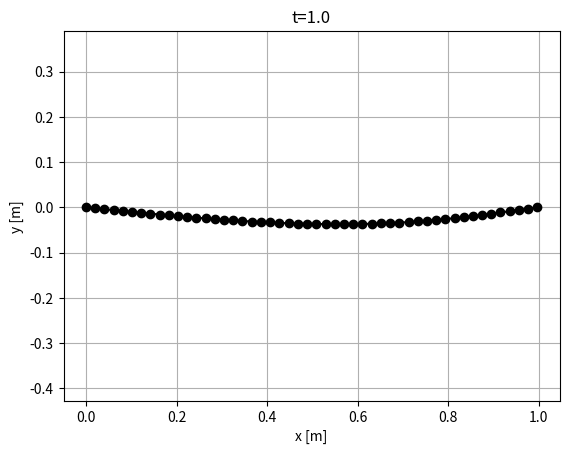
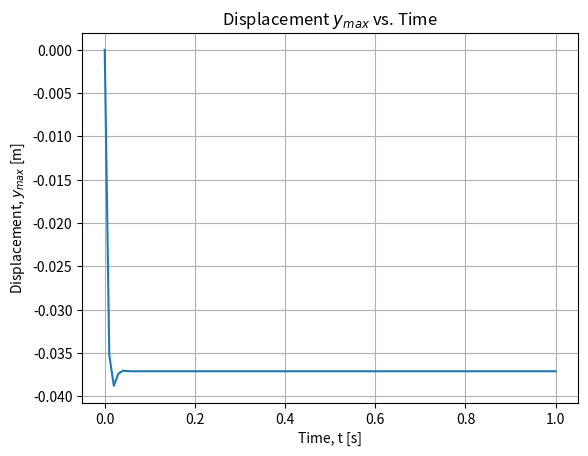
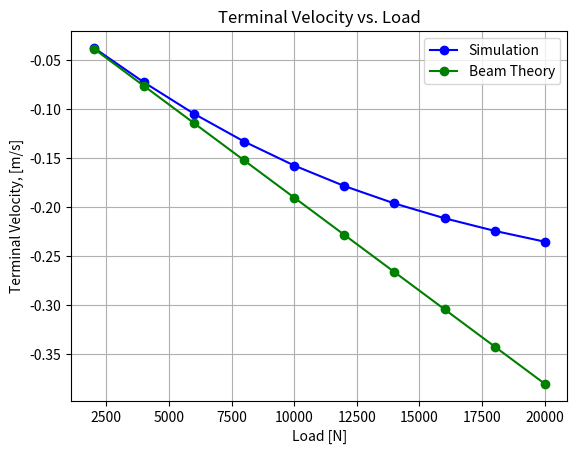

Write the Python code that produced these figures, in order.
import numpy as np
import matplotlib.pyplot as plt

### CROSS MATRIX HELPER FUNCTION ###

def crossMat(a):
    """
    Returns the cross product matrix of vector 'a'.
    """
    A = np.array([[0, -a[2], a[1]],
                  [a[2], 0, -a[0]],
                  [-a[1], a[0], 0]])

    return A


### GRADIENT AND HESSIAN OF ELASTIC ENERGIES ###

def gradEb(xkm1, ykm1, xk, yk, xkp1, ykp1, curvature0, l_k, EI):
    """
    Returns the derivative of bending energy E_k^b with respect to
    x_{k-1}, y_{k-1}, x_k, y_k, x_{k+1}, and y_{k+1}.
    """

    # Nodes in 3D
    node0 = np.array([xkm1, ykm1, 0.0])
    node1 = np.array([xk, yk, 0])
    node2 = np.array([xkp1, ykp1, 0])

    # Unit vectors along z-axis
    m2e = np.array([0, 0, 1])
    m2f = np.array([0, 0, 1])

    kappaBar = curvature0

    # Initialize gradient of curvature
    gradKappa = np.zeros(6)

    # Edge vectors
    ee = node1 - node0
    ef = node2 - node1

    # Norms of edge vectors
    norm_e = np.linalg.norm(ee)
    norm_f = np.linalg.norm(ef)

    # Unit tangents
    te = ee / norm_e
    tf = ef / norm_f

    # Curvature binormal
    kb = 2.0 * np.cross(te, tf) / (1.0 + np.dot(te, tf))

    chi = 1.0 + np.dot(te, tf)
    tilde_t = (te + tf) / chi
    tilde_d2 = (m2e + m2f) / chi

    # Curvature
    kappa1 = kb[2]

    # Gradient of kappa1 with respect to edge vectors
    Dkappa1De = 1.0 / norm_e * (-kappa1 * tilde_t + np.cross(tf, tilde_d2))
    Dkappa1Df = 1.0 / norm_f * (-kappa1 * tilde_t - np.cross(te, tilde_d2))

    # Populate the gradient of kappa
    gradKappa[0:2] = -Dkappa1De[0:2]
    gradKappa[2:4] = Dkappa1De[0:2] - Dkappa1Df[0:2]
    gradKappa[4:6] = Dkappa1Df[0:2]

    # Gradient of bending energy
    dkappa = kappa1 - kappaBar
    dF = gradKappa * EI * dkappa / l_k

    return dF

def hessEb(xkm1, ykm1, xk, yk, xkp1, ykp1, curvature0, l_k, EI):
    """
    Returns the Hessian (second derivative) of bending energy E_k^b
    with respect to x_{k-1}, y_{k-1}, x_k, y_k, x_{k+1}, and y_{k+1}.
    """

    # Nodes in 3D
    node0 = np.array([xkm1, ykm1, 0])
    node1 = np.array([xk, yk, 0])
    node2 = np.array([xkp1, ykp1, 0])

    # Unit vectors along z-axis
    m2e = np.array([0, 0, 1])
    m2f = np.array([0, 0, 1])

    kappaBar = curvature0

    # Initialize gradient of curvature
    gradKappa = np.zeros(6)

    # Edge vectors
    ee = node1 - node0
    ef = node2 - node1

    # Norms of edge vectors
    norm_e = np.linalg.norm(ee)
    norm_f = np.linalg.norm(ef)

    # Unit tangents
    te = ee / norm_e
    tf = ef / norm_f

    # Curvature binormal
    kb = 2.0 * np.cross(te, tf) / (1.0 + np.dot(te, tf))

    chi = 1.0 + np.dot(te, tf)
    tilde_t = (te + tf) / chi
    tilde_d2 = (m2e + m2f) / chi

    # Curvature
    kappa1 = kb[2]

    # Gradient of kappa1 with respect to edge vectors
    Dkappa1De = 1.0 / norm_e * (-kappa1 * tilde_t + np.cross(tf, tilde_d2))
    Dkappa1Df = 1.0 / norm_f * (-kappa1 * tilde_t - np.cross(te, tilde_d2))

    # Populate the gradient of kappa
    gradKappa[0:2] = -Dkappa1De[0:2]
    gradKappa[2:4] = Dkappa1De[0:2] - Dkappa1Df[0:2]
    gradKappa[4:6] = Dkappa1Df[0:2]

    # Compute the Hessian (second derivative of kappa)
    DDkappa1 = np.zeros((6, 6))

    norm2_e = norm_e**2
    norm2_f = norm_f**2

    Id3 = np.eye(3)

    # Helper matrices for second derivatives
    tt_o_tt = np.outer(tilde_t, tilde_t)
    tmp = np.cross(tf, tilde_d2)
    tf_c_d2t_o_tt = np.outer(tmp, tilde_t)
    kb_o_d2e = np.outer(kb, m2e)

    D2kappa1De2 = (2 * kappa1 * tt_o_tt - tf_c_d2t_o_tt - tf_c_d2t_o_tt.T) / norm2_e - \
                  kappa1 / (chi * norm2_e) * (Id3 - np.outer(te, te)) + \
                  (kb_o_d2e + kb_o_d2e.T) / (4 * norm2_e)

    tmp = np.cross(te, tilde_d2)
    te_c_d2t_o_tt = np.outer(tmp, tilde_t)
    tt_o_te_c_d2t = te_c_d2t_o_tt.T
    kb_o_d2f = np.outer(kb, m2f)

    D2kappa1Df2 = (2 * kappa1 * tt_o_tt + te_c_d2t_o_tt + te_c_d2t_o_tt.T) / norm2_f - \
                  kappa1 / (chi * norm2_f) * (Id3 - np.outer(tf, tf)) + \
                  (kb_o_d2f + kb_o_d2f.T) / (4 * norm2_f)
    D2kappa1DeDf = -kappa1 / (chi * norm_e * norm_f) * (Id3 + np.outer(te, tf)) \
                  + 1.0 / (norm_e * norm_f) * (2 * kappa1 * tt_o_tt - tf_c_d2t_o_tt + \
                  tt_o_te_c_d2t - crossMat(tilde_d2))
    D2kappa1DfDe = D2kappa1DeDf.T

    # Populate the Hessian of kappa
    DDkappa1[0:2, 0:2] = D2kappa1De2[0:2, 0:2]
    DDkappa1[0:2, 2:4] = -D2kappa1De2[0:2, 0:2] + D2kappa1DeDf[0:2, 0:2]
    DDkappa1[0:2, 4:6] = -D2kappa1DeDf[0:2, 0:2]
    DDkappa1[2:4, 0:2] = -D2kappa1De2[0:2, 0:2] + D2kappa1DfDe[0:2, 0:2]
    DDkappa1[2:4, 2:4] = D2kappa1De2[0:2, 0:2] - D2kappa1DeDf[0:2, 0:2] - \
                         D2kappa1DfDe[0:2, 0:2] + D2kappa1Df2[0:2, 0:2]
    DDkappa1[2:4, 4:6] = D2kappa1DeDf[0:2, 0:2] - D2kappa1Df2[0:2, 0:2]
    DDkappa1[4:6, 0:2] = -D2kappa1DfDe[0:2, 0:2]
    DDkappa1[4:6, 2:4] = D2kappa1DfDe[0:2, 0:2] - D2kappa1Df2[0:2, 0:2]
    DDkappa1[4:6, 4:6] = D2kappa1Df2[0:2, 0:2]

    # Hessian of bending energy
    dkappa = kappa1 - kappaBar
    dJ = 1.0 / l_k * EI * np.outer(gradKappa, gradKappa)
    dJ += 1.0 / l_k * dkappa * EI * DDkappa1

    return dJ

def getFb(q, EI, deltaL):
    """
    Compute the bending force and Jacobian of the bending force.
    """

    ndof = q.size # number of DOF
    nv = int(ndof / 2) # number of nodes

    # Initialize bending force as a zero vector of size 6
    Fb = np.zeros(ndof)

    # Initialize Jacobian of bending force as a 6x6 zero matrix
    Jb = np.zeros((ndof, ndof))

    for k in range(1,nv-1): # loop over all nodes except the first and last
        # Extract coordinates from q
        xkm1 = q[2*k-2]
        ykm1 = q[2*k-1]
        xk = q[2*k]
        yk = q[2*k+1]
        xkp1 = q[2*k+2]
        ykp1 = q[2*k+3]
        ind = np.arange(2*k-2,2*k+4)

        # Compute the gradient of bending energy
        gradEnergy = gradEb(xkm1, ykm1, xk, yk, xkp1, ykp1, 0, deltaL, EI)

        # Update bending force
        Fb[ind] = Fb[ind] - gradEnergy

        # Compute the Hessian of bending energy
        hessEnergy = hessEb(xkm1, ykm1, xk, yk, xkp1, ykp1, 0, deltaL, EI)

        # Update Jacobian matrix
        Jb[np.ix_(ind, ind)] = Jb[np.ix_(ind, ind)] - hessEnergy

    return Fb, Jb

def gradEs(xk, yk, xkp1, ykp1, l_k, EA):
    """
    Calculate the gradient of the stretching energy with respect to the coordinates.
    """
    F = np.zeros(4)
    F[0] = -(1.0 - np.sqrt((xkp1 - xk)**2.0 + (ykp1 - yk)**2.0) / l_k) * ((xkp1 - xk)**2.0 + (ykp1 - yk)**2.0)**(-0.5) / l_k * (-2.0 * xkp1 + 2.0 * xk)
    F[1] = -(0.1e1 - np.sqrt((xkp1 - xk) ** 2 + (ykp1 - yk) ** 2) / l_k) * ((xkp1 - xk) ** 2 + (ykp1 - yk) ** 2) ** (-0.1e1 / 0.2e1) / l_k * (-0.2e1 * ykp1 + 0.2e1 * yk)
    F[2] = -(0.1e1 - np.sqrt((xkp1 - xk) ** 2 + (ykp1 - yk) ** 2) / l_k) * ((xkp1 - xk) ** 2 + (ykp1 - yk) ** 2) ** (-0.1e1 / 0.2e1) / l_k * (0.2e1 * xkp1 - 0.2e1 * xk)
    F[3] = -(0.1e1 - np.sqrt((xkp1 - xk) ** 2 + (ykp1 - yk) ** 2) / l_k) * ((xkp1 - xk) ** 2 + (ykp1 - yk) ** 2) ** (-0.1e1 / 0.2e1) / l_k * (0.2e1 * ykp1 - 0.2e1 * yk)

    F = 0.5 * EA * l_k * F  # Scale by EA and l_k

    return F

def hessEs(xk, yk, xkp1, ykp1, l_k, EA):
    """
    This function returns the 4x4 Hessian of the stretching energy E_k^s with
    respect to x_k, y_k, x_{k+1}, and y_{k+1}.
    """
    J = np.zeros((4, 4))  # Initialize the Hessian matrix
    J11 = (1 / ((xkp1 - xk) ** 2 + (ykp1 - yk) ** 2) / l_k ** 2 * (-2 * xkp1 + 2 * xk) ** 2) / 0.2e1 + (0.1e1 - np.sqrt(((xkp1 - xk) ** 2 + (ykp1 - yk) ** 2)) / l_k) * (((xkp1 - xk) ** 2 + (ykp1 - yk) ** 2) ** (-0.3e1 / 0.2e1)) / l_k * ((-2 * xkp1 + 2 * xk) ** 2) / 0.2e1 - 0.2e1 * (0.1e1 - np.sqrt(((xkp1 - xk) ** 2 + (ykp1 - yk) ** 2)) / l_k) * (((xkp1 - xk) ** 2 + (ykp1 - yk) ** 2) ** (-0.1e1 / 0.2e1)) / l_k
    J12 = (1 / ((xkp1 - xk) ** 2 + (ykp1 - yk) ** 2) / l_k ** 2 * (-2 * ykp1 + 2 * yk) * (-2 * xkp1 + 2 * xk)) / 0.2e1 + (0.1e1 - np.sqrt(((xkp1 - xk) ** 2 + (ykp1 - yk) ** 2)) / l_k) * (((xkp1 - xk) ** 2 + (ykp1 - yk) ** 2) ** (-0.3e1 / 0.2e1)) / l_k * (-2 * xkp1 + 2 * xk) * (-2 * ykp1 + 2 * yk) / 0.2e1
    J13 = (1 / ((xkp1 - xk) ** 2 + (ykp1 - yk) ** 2) / l_k ** 2 * (2 * xkp1 - 2 * xk) * (-2 * xkp1 + 2 * xk)) / 0.2e1 + (0.1e1 - np.sqrt(((xkp1 - xk) ** 2 + (ykp1 - yk) ** 2)) / l_k) * (((xkp1 - xk) ** 2 + (ykp1 - yk) ** 2) ** (-0.3e1 / 0.2e1)) / l_k * (-2 * xkp1 + 2 * xk) * (2 * xkp1 - 2 * xk) / 0.2e1 + 0.2e1 * (0.1e1 - np.sqrt(((xkp1 - xk) ** 2 + (ykp1 - yk) ** 2)) / l_k) * (((xkp1 - xk) ** 2 + (ykp1 - yk) ** 2) ** (-0.1e1 / 0.2e1)) / l_k
    J14 = (1 / ((xkp1 - xk) ** 2 + (ykp1 - yk) ** 2) / l_k ** 2 * (2 * ykp1 - 2 * yk) * (-2 * xkp1 + 2 * xk)) / 0.2e1 + (0.1e1 - np.sqrt(((xkp1 - xk) ** 2 + (ykp1 - yk) ** 2)) / l_k) * (((xkp1 - xk) ** 2 + (ykp1 - yk) ** 2) ** (-0.3e1 / 0.2e1)) / l_k * (-2 * xkp1 + 2 * xk) * (2 * ykp1 - 2 * yk) / 0.2e1
    J22 = (1 / ((xkp1 - xk) ** 2 + (ykp1 - yk) ** 2) / l_k ** 2 * (-2 * ykp1 + 2 * yk) ** 2) / 0.2e1 + (0.1e1 - np.sqrt(((xkp1 - xk) ** 2 + (ykp1 - yk) ** 2)) / l_k) * (((xkp1 - xk) ** 2 + (ykp1 - yk) ** 2) ** (-0.3e1 / 0.2e1)) / l_k * ((-2 * ykp1 + 2 * yk) ** 2) / 0.2e1 - 0.2e1 * (0.1e1 - np.sqrt(((xkp1 - xk) ** 2 + (ykp1 - yk) ** 2)) / l_k) * (((xkp1 - xk) ** 2 + (ykp1 - yk) ** 2) ** (-0.1e1 / 0.2e1)) / l_k
    J23 = (1 / ((xkp1 - xk) ** 2 + (ykp1 - yk) ** 2) / l_k ** 2 * (2 * xkp1 - 2 * xk) * (-2 * ykp1 + 2 * yk)) / 0.2e1 + (0.1e1 - np.sqrt(((xkp1 - xk) ** 2 + (ykp1 - yk) ** 2)) / l_k) * (((xkp1 - xk) ** 2 + (ykp1 - yk) ** 2) ** (-0.3e1 / 0.2e1)) / l_k * (-2 * ykp1 + 2 * yk) * (2 * xkp1 - 2 * xk) / 0.2e1
    J24 = (1 / ((xkp1 - xk) ** 2 + (ykp1 - yk) ** 2) / l_k ** 2 * (2 * ykp1 - 2 * yk) * (-2 * ykp1 + 2 * yk)) / 0.2e1 + (0.1e1 - np.sqrt(((xkp1 - xk) ** 2 + (ykp1 - yk) ** 2)) / l_k) * (((xkp1 - xk) ** 2 + (ykp1 - yk) ** 2) ** (-0.3e1 / 0.2e1)) / l_k * (-2 * ykp1 + 2 * yk) * (2 * ykp1 - 2 * yk) / 0.2e1 + 0.2e1 * (0.1e1 - np.sqrt(((xkp1 - xk) ** 2 + (ykp1 - yk) ** 2)) / l_k) * (((xkp1 - xk) ** 2 + (ykp1 - yk) ** 2) ** (-0.1e1 / 0.2e1)) / l_k
    J33 = (1 / ((xkp1 - xk) ** 2 + (ykp1 - yk) ** 2) / l_k ** 2 * (2 * xkp1 - 2 * xk) ** 2) / 0.2e1 + (0.1e1 - np.sqrt(((xkp1 - xk) ** 2 + (ykp1 - yk) ** 2)) / l_k) * (((xkp1 - xk) ** 2 + (ykp1 - yk) ** 2) ** (-0.3e1 / 0.2e1)) / l_k * ((2 * xkp1 - 2 * xk) ** 2) / 0.2e1 - 0.2e1 * (0.1e1 - np.sqrt(((xkp1 - xk) ** 2 + (ykp1 - yk) ** 2)) / l_k) * (((xkp1 - xk) ** 2 + (ykp1 - yk) ** 2) ** (-0.1e1 / 0.2e1)) / l_k
    J34 = (1 / ((xkp1 - xk) ** 2 + (ykp1 - yk) ** 2) / l_k ** 2 * (2 * ykp1 - 2 * yk) * (2 * xkp1 - 2 * xk)) / 0.2e1 + (0.1e1 - np.sqrt(((xkp1 - xk) ** 2 + (ykp1 - yk) ** 2)) / l_k) * (((xkp1 - xk) ** 2 + (ykp1 - yk) ** 2) ** (-0.3e1 / 0.2e1)) / l_k * (2 * xkp1 - 2 * xk) * (2 * ykp1 - 2 * yk) / 0.2e1
    J44 = (1 / ((xkp1 - xk) ** 2 + (ykp1 - yk) ** 2) / l_k ** 2 * (2 * ykp1 - 2 * yk) ** 2) / 0.2e1 + (0.1e1 - np.sqrt(((xkp1 - xk) ** 2 + (ykp1 - yk) ** 2)) / l_k) * (((xkp1 - xk) ** 2 + (ykp1 - yk) ** 2) ** (-0.3e1 / 0.2e1)) / l_k * ((2 * ykp1 - 2 * yk) ** 2) / 0.2e1 - 0.2e1 * (0.1e1 - np.sqrt(((xkp1 - xk) ** 2 + (ykp1 - yk) ** 2)) / l_k) * (((xkp1 - xk) ** 2 + (ykp1 - yk) ** 2) ** (-0.1e1 / 0.2e1)) / l_k

    J = np.array([[J11, J12, J13, J14],
                   [J12, J22, J23, J24],
                   [J13, J23, J33, J34],
                   [J14, J24, J34, J44]])

    J *= 0.5 * EA * l_k

    return J

def getFs(q, EA, deltaL):
    ndof = q.size # number of DOF
    nv = int(ndof / 2) # number of nodes

    # Initialize bending force as a zero vector of size 6
    Fs = np.zeros(ndof)

    # Initialize Jacobian of bending force as a 6x6 zero matrix
    Js = np.zeros((ndof, ndof))

    for k in range(0,nv-1): # loop over all nodes except the last
      xkm1 = q[2*k]
      ykm1 = q[2*k+1]
      xk = q[2*k+2]
      yk = q[2*k+3]
      ind = np.arange(2*k,2*k+4)

      # Compute the gradient of stretching energy
      gradEnergy = gradEs(xkm1, ykm1, xk, yk, deltaL, EA)
      Fs[ind] = Fs[ind] - gradEnergy

      # Compute the Hessian of bending energy
      hessEnergy = hessEs(xkm1, ykm1, xk, yk, deltaL, EA)
      Js[np.ix_(ind, ind)] = Js[np.ix_(ind, ind)] - hessEnergy

    return Fs, Js


### OBJECTIVE FUNCTION ###

def objfun(q_guess, q_old, u_old, dt, tol, maximum_iter,
           m, mMat,  # inertia
           EI, EA,   # elastic stiffness
           P,     # external force
           deltaL,
           free_index): # free_index indicates the DOFs that evolve under equations of motion

    q_new = q_guess.copy()

    # Newton-Raphson scheme
    iter_count = 0  # number of iterations
    error = tol * 10  # norm of function value (initialized to a value higher than tolerance)
    flag = 1  # Start with a 'good' simulation (flag=1 means no error)

    while error > tol:
        # Get elastic forces
        Fb, Jb = getFb(q_new, EI, deltaL)
        Fs, Js = getFs(q_new, EA, deltaL)

        # Equation of motion
        f = m * (q_new - q_old) / dt**2 - m * u_old / dt - (Fb + Fs + P)

        # Manipulate the Jacobians
        J = mMat / dt**2 - (Jb + Js)

        # We have to separate the "free" parts of f and J
        f_free = f[free_index]
        J_free = J[np.ix_(free_index, free_index)]

        # Newton's update
        # We have to only update the free DOFs
        dq_free = np.linalg.solve(J_free, f_free)
        q_new[free_index] = q_new[free_index] - dq_free

        # Get the norm
        # We have to calculate the errors based on free DOFs
        error = np.linalg.norm(f_free)

        # Update iteration number
        iter_count += 1
        # print(f'Iter={iter_count-1}, error={error:.6e}')

        if iter_count > maximum_iter:
            flag = -1  # return with an error signal
            return q_new, flag

    return q_new, flag


### MAIN ###

# Inputs (SI units)
# number of vertices
nv = 50 # Odd vs even number should show different behavior
ndof = 2*nv

# Time step
dt = 1e-2

# Rod Length
RodLength = 1.0 # m

# Discrete length
deltaL = RodLength / (nv - 1)

# Radius of tube
midNode = int((nv + 1) / 2)
r_o = 0.013
r_i = 0.011

# Densities
rho_aluminum = 2700

# Young's modulus
Y = 7e10 # Pa (70 GPa)

# Load
load = 2000 # N
P_loc = 0.75 # location of load in m from left side
P_node = round(P_loc / deltaL) + 1 # node the load is applied to
P = np.zeros(ndof)
P[(2*P_node) - 1] = - load

# Maximum number of iterations in Newton Solver
maximum_iter = 100

# Total simulation time (it exits after t=totalTime)
totalTime = 1

# How often the plot should be saved?
plotStep = 50

# Utility quantities
ne = nv - 1
EI = Y * (np.pi/4) * (r_o**4 - r_i**4)
EA = Y * np.pi * (r_o**2 - r_i**2)

# Tolerance on force function
tol = EI / RodLength**2 * 1e-3  # small enough force that can be neglected

# Geometry of the rod
nodes = np.zeros((nv, 2))
for c in range(nv):
    nodes[c, 0] = c * RodLength / ne

# Compute Mass
m = np.zeros(ndof)
for k in range(nv):
  m[2*k] = (np.pi * (r_o**2 - r_i**2) * RodLength * rho_aluminum) / (nv - 1) # Mass for x_k
  m[2*k+1] = m[2*k] # Mass for y_k

mMat = np.diag(m)  # Convert into a diagonal matrix

# Initial conditions
q0 = np.zeros(ndof)
for c in range(nv):
    q0[2 * c] = nodes[c, 0]
    q0[2 * c + 1] = nodes[c, 1]

q = q0.copy()
u = (q - q0) / dt

# Fixed vs. Free Degrees of Freedom

all_DOFs = np.arange(ndof)
fixed_index = np.array([0, 1, ndof - 1])

# Get the difference of two sets using np.setdiff1d
free_index = np.setdiff1d(all_DOFs, fixed_index)

# Number of time steps
Nsteps = round(totalTime / dt)

ctime = 0

all_pos = np.zeros(Nsteps)
all_v = np.zeros(Nsteps)
midAngle = np.zeros(Nsteps)
y_max = np.zeros(Nsteps)

for timeStep in range(1, Nsteps):  # Python uses 0-based indexing, hence range starts at 1
    # print(f't={ctime:.6f}')

    q, error = objfun(q0, q0, u, dt, tol, maximum_iter, m, mMat, EI, EA, P, deltaL,
                      free_index) # This line is different from our previous exercise

    if error < 0:
        print('Could not converge. Sorry')
        break  # Exit the loop if convergence fails

    u = (q - q0) / dt  # velocity
    ctime += dt  # current time

    # Update q0
    q0 = q

    # find y_max
    current_y = np.zeros(nv)
    for i in range(nv):
        current_y[i] = q[2*(i+1) - 1]
    idx_max = np.argmax(np.abs(current_y))
    y_max[timeStep] = current_y[idx_max]

    if abs(ctime - 1) <= dt:
      x1 = q[::2]  # Selects every second element starting from index 0
      x2 = q[1::2]  # Selects every second element starting from index 1
      h1 = plt.figure(1)
      plt.clf()  # Clear the current figure
      plt.plot(x1, x2, 'ko-')  # 'ko-' indicates black color with circle markers and solid lines
      plt.title(f't={ctime:.1f}')  # Format the title with the current time
      plt.axis('equal')  # Set equal scaling
      plt.xlabel('x [m]')
      plt.ylabel('y [m]')
      plt.grid()
      plt.savefig('beam_deformation_20000.png')
      plt.show()  # Display the figure


    all_pos[timeStep] = q[2*midNode-1]  # Python uses 0-based indexing
    all_v[timeStep] = u[2*midNode-1]

    # Angle at the center
    vec1 = np.array([q[2*midNode-2], q[2*midNode-1], 0]) - np.array([q[2*midNode-4], q[2*midNode-3], 0])
    vec2 = np.array([q[2*midNode], q[2*midNode+1], 0]) - np.array([q[2*midNode-2], q[2*midNode-1], 0])
    midAngle[timeStep] = np.degrees(np.arctan2(np.linalg.norm(np.cross(vec1, vec2)), np.dot(vec1, vec2)))

# Euler Beam Theory
c_euler = min(P_loc, RodLength-P_loc)
y_max_euler = -1 *(load * c_euler* (RodLength**2 - c_euler**2)**1.5) / (9 * np.sqrt(3) * EI * RodLength)
print(f'Simulation y_max = {y_max[Nsteps-1]:.6f} m')
print(f'Theoretical y_max = {y_max_euler:.6f} m')

# Plot
plt.figure(2)
t = np.linspace(0, totalTime, Nsteps)
plt.plot(t, y_max)
plt.xlabel('Time, t [s]')
plt.ylabel('Displacement, $y_{max}$ [m]')
plt.title('Displacement $y_{max}$ vs. Time')
plt.grid()
plt.savefig('beam_displacement_20000.png')

plt.show()

# Plot terminal velocity vs. load
loads = np.array([2000, 4000, 6000, 8000, 10000, 12000, 14000, 16000, 18000, 20000])
simulated_tv = np.array([-0.037109, -0.072407, -0.104565, -0.132934, -0.157442, -0.178374, -0.196169, -0.211299, -0.224202, -0.235256])
theoretical_tv = np.array([-0.038045, -0.07609, -0.114135, -0.15218, -0.190225, -0.228269, -0.266314, -0.304359, -0.342404, -0.380449])

plt.figure(3)
plt.plot(loads, simulated_tv, 'bo-', label='Simulation')
plt.plot(loads, theoretical_tv, 'go-', label='Beam Theory')
plt.xlabel('Load [N]')
plt.ylabel('Terminal Velocity, [m/s]')
plt.title('Terminal Velocity vs. Load')
plt.grid()
plt.legend()
plt.savefig('termv_vs_load.png')
plt.show()